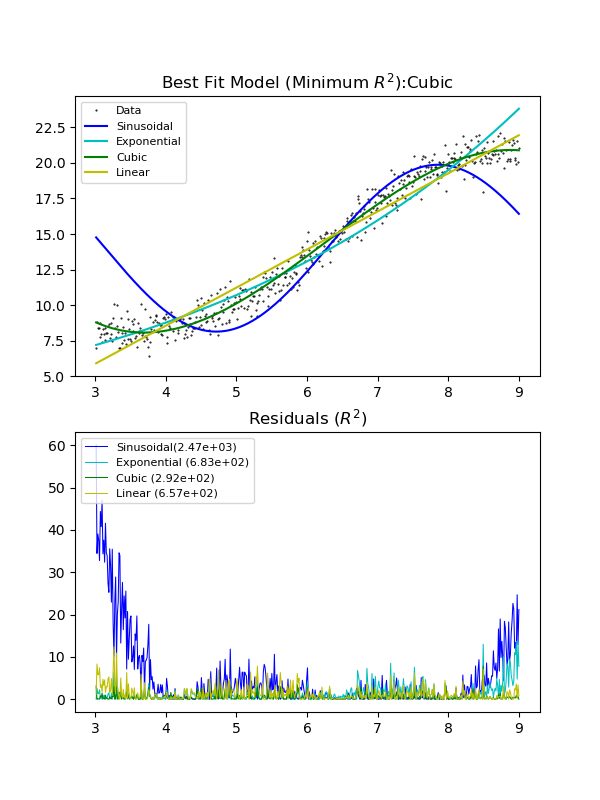

The table this chart was drawn from, first rows:
3.000000000000000000e+00, 8.004826115944871034e+00
3.012024048096192175e+00, 7.009660586656059067e+00
3.024048096192384794e+00, 8.823893903868958333e+00
3.036072144288576968e+00, 8.374964689675509888e+00
3.048096192384769587e+00, 8.416825452285797482e+00
3.060120240480961762e+00, 8.759836623690119950e+00
3.072144288577154381e+00, 7.751503245977051648e+00
3.084168336673346555e+00, 7.956654232646716451e+00
3.096192384769539174e+00, 7.417268414562236067e+00
3.108216432865731349e+00, 8.340996050434444697e+00
3.120240480961923968e+00, 7.999555510430034211e+00
3.132264529058116143e+00, 8.369634763109106146e+00
3.144288577154308761e+00, 7.541411949335404152e+00
3.156312625250500936e+00, 8.034297673690609543e+00
3.168336673346693555e+00, 8.023619028680590404e+00
3.180360721442885730e+00, 8.544224494156319238e+00
3.192384769539078349e+00, 8.681187609622655899e+00
3.204408817635270523e+00, 7.673695054758538525e+00
3.216432865731462698e+00, 7.954288027507056213e+00
3.228456913827655317e+00, 8.706145437532667231e+00
3.240480961923847492e+00, 7.470953360865608239e+00
3.252505010020040110e+00, 9.100514110808651580e+00
3.264529058116232285e+00, 1.009814049549482817e+01
3.276553106212424904e+00, 8.391545533199193940e+00
3.288577154308617079e+00, 7.770854902666966879e+00
3.300601202404809698e+00, 9.983166068013417771e+00
3.312625250501001872e+00, 8.527306617533788824e+00
3.324649298597194491e+00, 8.139072759776658117e+00
3.336673346693386666e+00, 6.985641313660829965e+00
3.348697394789579285e+00, 6.973430896781779964e+00
3.360721442885771459e+00, 9.085007000451481574e+00
3.372745490981964078e+00, 8.048787312533502103e+00
3.384769539078156253e+00, 7.337494538221578821e+00
3.396793587174348872e+00, 8.466897108673515859e+00
3.408817635270541047e+00, 7.514084993058044226e+00
3.420841683366733221e+00, 8.003365360552013641e+00
3.432865731462925840e+00, 7.263364427492193798e+00
3.444889779559118459e+00, 9.579091925388409479e+00
3.456913827655310634e+00, 7.629533212905944772e+00
3.468937875751502808e+00, 9.041719107578925829e+00
3.480961923847695427e+00, 8.312240828376051383e+00
3.492985971943887602e+00, 7.636935893219175320e+00
3.505010020040080221e+00, 7.481123958361130200e+00
3.517034068136272396e+00, 8.883400874870030606e+00
3.529058116232465014e+00, 8.664358061110265297e+00
3.541082164328657189e+00, 8.170867065872524648e+00
3.553106212424849808e+00, 9.002290693072938055e+00
3.565130260521041983e+00, 7.663618064325955714e+00
3.577154308617234602e+00, 7.795791089435189392e+00
3.589178356713426776e+00, 7.027097647418258930e+00
3.601202404809619395e+00, 8.725560669816291082e+00
3.613226452905811570e+00, 8.189502356732234034e+00
3.625250501002003745e+00, 8.055350699212688426e+00
3.637274549098196363e+00, 8.385492597843549945e+00
3.649298597194388982e+00, 1.005317697043501468e+01
3.661322645290581157e+00, 7.872564281860891633e+00
3.673346693386773332e+00, 8.044827028449841322e+00
3.685370741482965951e+00, 7.489463816329354984e+00
3.697394789579158569e+00, 9.717202560150175472e+00
3.709418837675350744e+00, 7.853678314735381250e+00
3.721442885771542919e+00, 7.752554471085470134e+00
... 439 more rows
